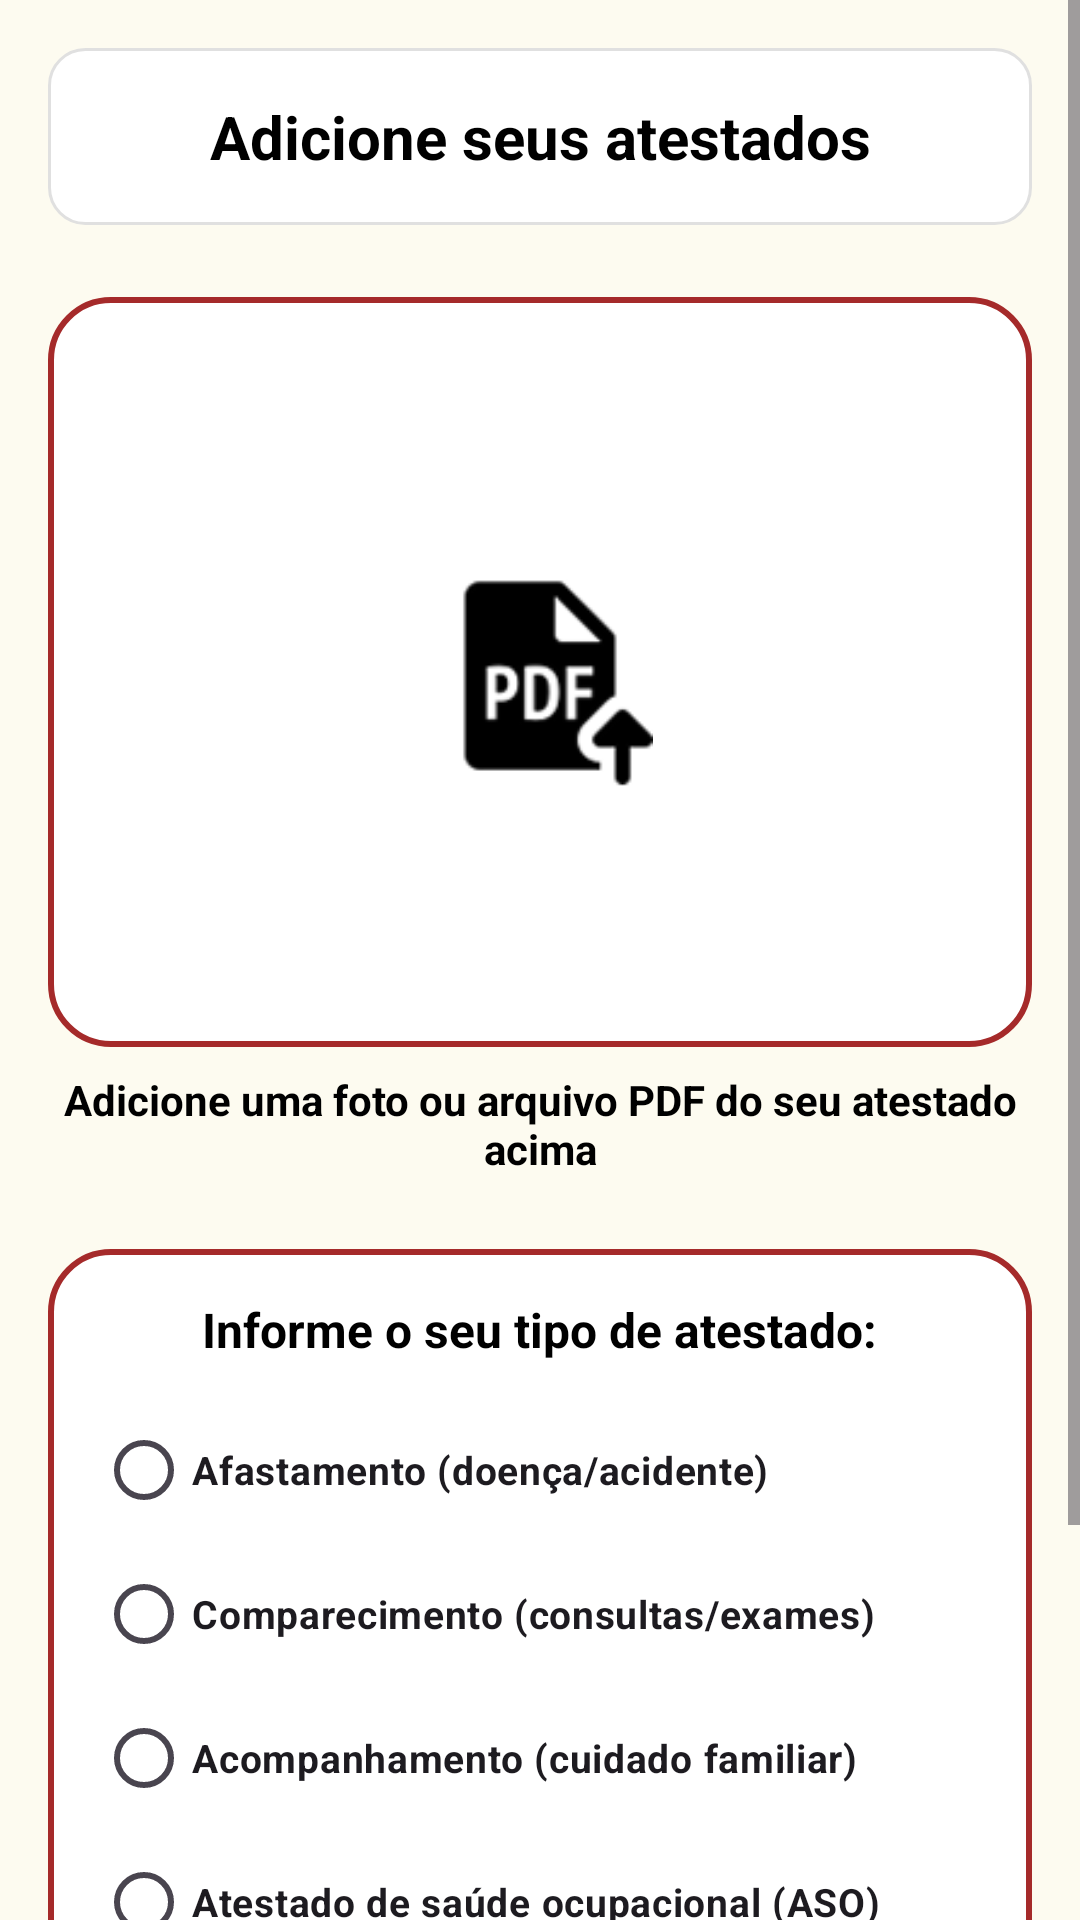

Layout XML and referenced resources for this Android screen:
<!-- AndroidManifest.xml: application theme Theme.LipsonRH -->
<!-- res/layout/fragment_atestados.xml -->
<?xml version="1.0" encoding="utf-8"?>
<ScrollView xmlns:android="http://schemas.android.com/apk/res/android"
    android:layout_width="match_parent"
    android:layout_height="match_parent"
    android:background="#FDFBF0">

    <LinearLayout
        android:layout_width="match_parent"
        android:layout_height="wrap_content"
        android:orientation="vertical"
        android:padding="16dp"
        android:gravity="center_horizontal">

        
        <TextView
            android:layout_width="match_parent"
            android:layout_height="wrap_content"
            android:background="@drawable/shape_banner_white"
            android:gravity="center"
            android:padding="16dp"
            android:text="Adicione seus atestados"
            android:textColor="#000000"
            android:textSize="20sp"
            android:textStyle="bold" />

        
        <LinearLayout
            android:id="@+id/areaUpload"
            android:layout_width="match_parent"
            android:layout_height="250dp"
            android:layout_marginTop="24dp"
            android:background="@drawable/shape_button_exame"
            android:gravity="center"
            android:orientation="vertical">

            <ImageView
                android:layout_width="80dp"
                android:layout_height="80dp"
                android:src="@drawable/ic_pdf_upload" /> 
        </LinearLayout>

        <TextView
            android:layout_width="match_parent"
            android:layout_height="wrap_content"
            android:layout_marginTop="8dp"
            android:gravity="center"
            android:text="Adicione uma foto ou arquivo PDF do seu atestado acima"
            android:textColor="#000000"
            android:textStyle="bold"
            android:textSize="14sp" />

        
        <LinearLayout
            android:layout_width="match_parent"
            android:layout_height="wrap_content"
            android:layout_marginTop="24dp"
            android:background="@drawable/shape_button_exame"
            android:orientation="vertical"
            android:padding="16dp">

            <TextView
                android:layout_width="wrap_content"
                android:layout_height="wrap_content"
                android:text="Informe o seu tipo de atestado:"
                android:textColor="#000000"
                android:textStyle="bold"
                android:textSize="16sp"
                android:layout_gravity="center_horizontal"
                android:layout_marginBottom="12dp"/>

            <RadioGroup
                android:id="@+id/radioGroupAtestados"
                android:layout_width="wrap_content"
                android:layout_height="wrap_content">

                <RadioButton android:text="Afastamento (doença/acidente)" android:textSize="13sp" android:textStyle="bold"/>
                <RadioButton android:text="Comparecimento (consultas/exames)" android:textSize="13sp" android:textStyle="bold"/>
                <RadioButton android:text="Acompanhamento (cuidado familiar)" android:textSize="13sp" android:textStyle="bold"/>
                <RadioButton android:text="Atestado de saúde ocupacional (ASO)" android:textSize="13sp" android:textStyle="bold"/>
                <RadioButton android:text="Licença luto" android:textSize="13sp" android:textStyle="bold"/>
            </RadioGroup>
        </LinearLayout>

        
        <Button
            android:id="@+id/btnEnviarAtestado"
            android:layout_width="wrap_content"
            android:layout_height="wrap_content"
            android:layout_marginTop="20dp"
            android:background="@drawable/shape_button_exame"
            android:text="Enviar atestado"
            android:textAllCaps="false"
            android:textColor="#A52A2A"
            android:textStyle="bold"
            android:paddingHorizontal="40dp"/>

    </LinearLayout>
</ScrollView>
<!-- resources referenced by this layout -->
<resources>
  <!-- drawable ic_pdf_upload: png bitmap (drawable, 2597 bytes) -->
  <!-- drawable shape_banner_white (drawable) -->
  <?xml version="1.0" encoding="utf-8"?>
  <shape xmlns:android="http://schemas.android.com/apk/res/android">
      <solid android:color="@android:color/white" />
      <corners android:radius="12dp" />
      <stroke
          android:width="1dp"
          android:color="#E0E0E0" /> 
  </shape>
  <!-- drawable shape_button_exame (drawable) -->
  <?xml version="1.0" encoding="utf-8"?>
  <shape xmlns:android="http://schemas.android.com/apk/res/android">
      <solid android:color="@android:color/white" />
      <stroke
          android:width="2dp"
          android:color="#A52A2A" /> 
      <corners android:radius="20dp" /> 
  </shape>
  <style name="Theme.LipsonRH" parent="Base.Theme.LipsonRH" />
  <style name="Base.Theme.LipsonRH" parent="Theme.Material3.DayNight.NoActionBar">
          
          
      </style>
</resources>
